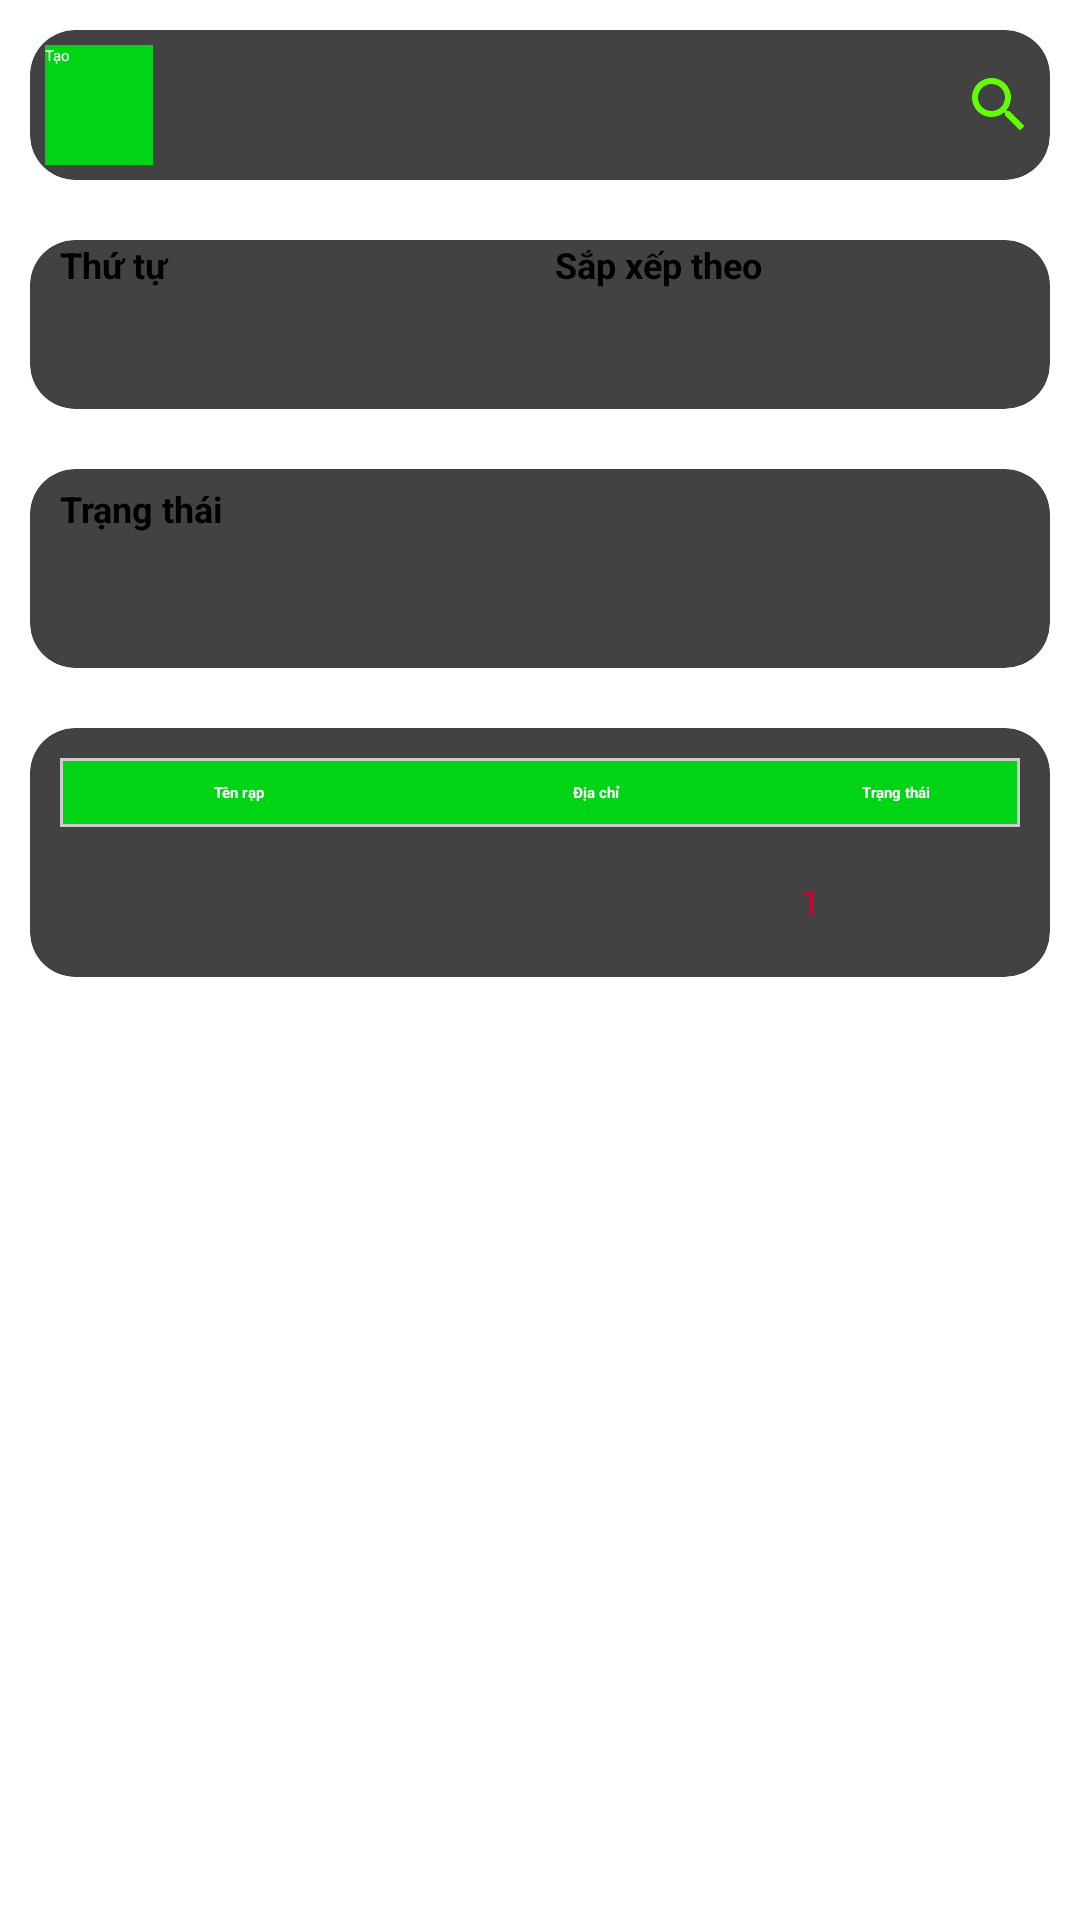

Layout XML and referenced resources for this Android screen:
<!-- AndroidManifest.xml: application theme Theme.Dashboard -->
<!-- res/layout/fragment_rap.xml -->
<?xml version="1.0" encoding="utf-8"?>
<FrameLayout xmlns:android="http://schemas.android.com/apk/res/android"
    xmlns:tools="http://schemas.android.com/tools"
    android:layout_width="match_parent"
    android:layout_height="match_parent" xmlns:app="http://schemas.android.com/apk/res-auto"
    tools:context=".Fragment.TongQuanFragment"
    >

    <ScrollView
        android:layout_width="match_parent"
        android:layout_height="match_parent"
        >
        <LinearLayout
            android:layout_width="match_parent"
            android:layout_height="match_parent"
            android:orientation="vertical"
            >
            <androidx.cardview.widget.CardView
                android:layout_width="match_parent"
                android:layout_height="wrap_content"
                android:elevation="8dp"
                android:layout_margin="10dp"
                app:cardCornerRadius="15dp"
                >
                <LinearLayout android:layout_width="match_parent"
                    android:layout_height="wrap_content"
                    android:orientation="horizontal"
                    android:layout_margin="5dp"
                    >
                    <Button
                        android:id="@+id/btn_them"
                        android:layout_weight="2"
                        android:layout_width="0dp"
                        android:layout_height="40dp"
                        android:text="Tạo"
                        android:backgroundTint="@null"
                        android:background="@color/txt_green"
                        android:textColor="@color/white"
                        />
                    <EditText
                        android:id="@+id/edt_search"
                        android:layout_marginLeft="40dp"
                        android:layout_weight="3"
                        android:layout_width="200dp"
                        android:layout_height="40dp"
                        android:drawableEnd="@drawable/ic_search"
                        />
                </LinearLayout>
            </androidx.cardview.widget.CardView>
            <androidx.cardview.widget.CardView
                android:layout_width="match_parent"
                android:layout_height="wrap_content"
                android:elevation="8dp"
                app:cardCornerRadius="15dp"
                android:layout_margin="10dp"
                >

                <LinearLayout
                    android:layout_width="match_parent"
                    android:layout_height="wrap_content"
                    android:orientation="horizontal"
                    android:layout_marginHorizontal="5dp"
                    >
                    <LinearLayout android:layout_width="0dp"
                        android:layout_height="wrap_content"
                        android:layout_weight="1"
                        android:orientation="vertical"
                        >
                        <TextView android:layout_width="match_parent"
                            android:layout_height="wrap_content"
                            android:text="Thứ tự"
                            android:textSize="12sp"
                            android:textStyle="bold"
                            android:layout_marginLeft="5dp"
                            />
                        <Spinner
                            android:layout_width="match_parent"
                            android:layout_height="40dp"
                            android:id="@+id/spinner_asc"
                            android:spinnerMode="dropdown"
                            android:layout_gravity="end"
                            android:layout_marginRight="10dp"
                            />
                    </LinearLayout>
                    <LinearLayout android:layout_width="0dp"
                        android:layout_height="wrap_content"
                        android:layout_weight="1"
                        android:orientation="vertical"
                        >
                        <TextView android:layout_width="match_parent"
                            android:layout_height="wrap_content"
                            android:text="Sắp xếp theo"
                            android:textSize="12sp"
                            android:textStyle="bold"
                            android:layout_marginLeft="5dp"
                            />
                        <Spinner
                            android:layout_marginLeft="10dp"
                            android:layout_width="match_parent"
                            android:layout_height="40dp"
                            android:id="@+id/spinner_orderBy"
                            android:spinnerMode="dropdown"
                            android:layout_gravity="end"
                            />
                    </LinearLayout>
                </LinearLayout>
            </androidx.cardview.widget.CardView>
            <androidx.cardview.widget.CardView
                android:layout_width="match_parent"
                android:layout_height="wrap_content"
                android:elevation="8dp"
                app:cardCornerRadius="15dp"
                android:layout_margin="10dp"
                >

                <LinearLayout
                    android:layout_width="match_parent"
                    android:layout_height="wrap_content"
                    android:orientation="vertical"
                    android:layout_margin="5dp"
                    >
                    <TextView android:layout_width="match_parent"
                        android:layout_height="wrap_content"
                        android:text="Trạng thái"
                        android:textSize="12sp"
                        android:textStyle="bold"
                        android:layout_marginLeft="5dp"
                        />
                    <Spinner
                        android:layout_width="match_parent"
                        android:layout_height="40dp"
                        android:id="@+id/spinner_status"
                        android:spinnerMode="dropdown"
                        android:layout_gravity="end"
                        />
                </LinearLayout>
            </androidx.cardview.widget.CardView>
            <androidx.cardview.widget.CardView
                android:layout_width="match_parent"
                android:layout_height="wrap_content"
                android:elevation="8dp"
                android:layout_margin="10dp"
                app:cardCornerRadius="15dp"
                >
                <LinearLayout android:layout_width="match_parent"
                    android:layout_height="wrap_content"
                    android:orientation="vertical"
                    android:padding="10dp"
                    >
                    <ProgressBar
                        android:id="@+id/proccesBar_table_branch"
                        android:layout_width="wrap_content"
                        android:layout_height="wrap_content"
                        android:indeterminate="true"
                        android:indeterminateTintMode="src_atop"
                        android:indeterminateTint="@color/btn_color"
                        android:layout_gravity="center"
                        />
                    <ImageView
                        android:id="@+id/img_table"
                        android:layout_width="match_parent"
                        android:layout_height="300dp"
                        android:src="@drawable/not_found"
                        android:visibility="gone"
                        />
                    <TableLayout
                        android:layout_width="match_parent"
                        android:layout_height="wrap_content"
                        android:id="@+id/table_branch"
                        android:background="@drawable/bg_table_row"
                        >
                        <TableRow android:layout_width="match_parent"
                            android:layout_height="wrap_content"
                            android:background="@drawable/bg_table"
                            >
                            <TextView
                                android:text="Tên rạp"
                                android:padding="8dp"
                                android:layout_weight="2"
                                android:textColor="@color/white"
                                android:textStyle="bold"
                                android:gravity="center"/>
                            <TextView
                                android:text="Địa chỉ"
                                android:padding="8dp"
                                android:layout_weight="2"
                                android:textColor="@color/white"
                                android:textStyle="bold"
                                android:gravity="center"/>
                            <TextView
                                android:text="Trạng thái"
                                android:padding="8dp"
                                android:layout_weight="1"
                                android:textColor="@color/white"
                                android:textStyle="bold"
                                android:gravity="center"/>
                        </TableRow>
                    </TableLayout>
                    <LinearLayout android:layout_width="match_parent"
                        android:layout_height="30dp"
                        android:layout_marginTop="10dp"
                        android:gravity="end"
                        >
                        <ImageView
                            android:id="@+id/img_prev"
                            android:layout_width="40dp" android:layout_height="30dp"
                            android:src="@drawable/ic_prev"
                            />
                        <TextView
                            android:id="@+id/tv_counter"
                            android:layout_width="60dp" android:layout_height="30dp"
                            android:gravity="center"
                            android:textColor="@color/txt_red"
                            android:textSize="12sp"
                            android:text="1"
                            />
                        <ImageView
                            android:id="@+id/img_next"
                            android:layout_width="40dp" android:layout_height="30dp"
                            android:src="@drawable/ic_next"
                            />
                    </LinearLayout>
                </LinearLayout>
            </androidx.cardview.widget.CardView>
        </LinearLayout>
    </ScrollView>

</FrameLayout>
<!-- resources referenced by this layout -->
<resources>
  <color name="btn_color">#FFCF22</color>
  <color name="txt_green">#00D515</color>
  <color name="txt_red">#D50032</color>
  <color name="white">#FFFFFFFF</color>
  <!-- drawable bg_table (drawable) -->
  <shape xmlns:android="http://schemas.android.com/apk/res/android"
         android:shape="rectangle">
      <solid android:color="@color/txt_green" />
      <stroke
              android:width="1dp"
              android:color="#cccccc" />
  </shape>
  <!-- drawable bg_table_row (drawable) -->
  <shape xmlns:android="http://schemas.android.com/apk/res/android"
         android:shape="rectangle">
      <solid android:color="@color/white" />
      <stroke
              android:width="1dp"
              android:color="#cccccc" />
  </shape>
  <!-- drawable ic_search (drawable) -->
  <vector xmlns:android="http://schemas.android.com/apk/res/android" android:height="24dp" android:tint="#63FF00" android:viewportHeight="24" android:viewportWidth="24" android:width="24dp">
        
      <path android:fillColor="@android:color/white" android:pathData="M15.5,14h-0.79l-0.28,-0.27C15.41,12.59 16,11.11 16,9.5 16,5.91 13.09,3 9.5,3S3,5.91 3,9.5 5.91,16 9.5,16c1.61,0 3.09,-0.59 4.23,-1.57l0.27,0.28v0.79l5,4.99L20.49,19l-4.99,-5zM9.5,14C7.01,14 5,11.99 5,9.5S7.01,5 9.5,5 14,7.01 14,9.5 11.99,14 9.5,14z"/>
      
  </vector>
  <!-- drawable not_found: png bitmap (drawable, 83102 bytes) -->
  <style name="Theme.Dashboard" parent="Base.Theme.Dashboard" />
  <style name="Base.Theme.Dashboard" parent="Theme.MaterialComponents.DayNight.NoActionBar">
          
          
      </style>
</resources>
